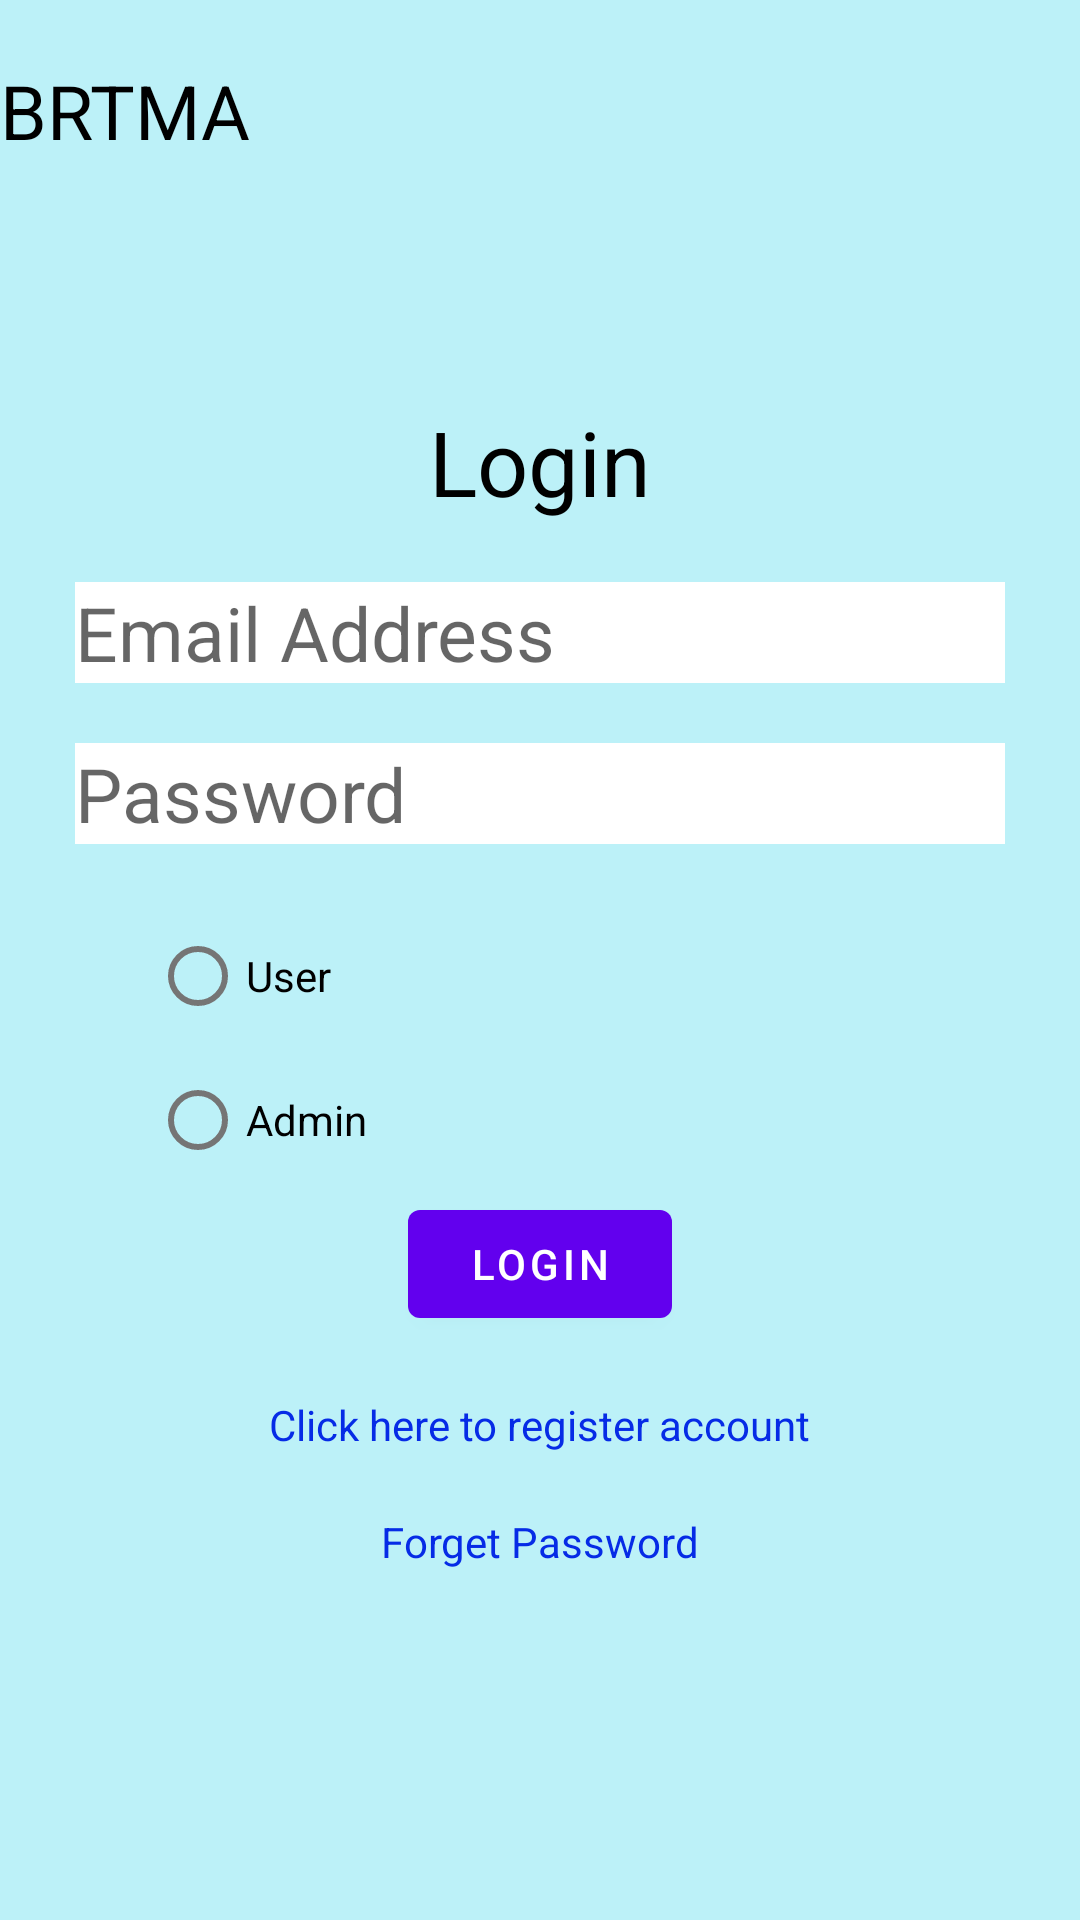

Write the Android layout XML for this screen, with the resource values it uses.
<!-- AndroidManifest.xml: activity theme Theme.Fyp.NoActionBar -->
<!-- res/layout/activity_main.xml -->
<?xml version="1.0" encoding="utf-8"?>
<LinearLayout xmlns:android="http://schemas.android.com/apk/res/android"
    xmlns:app="http://schemas.android.com/apk/res-auto"
    xmlns:tools="http://schemas.android.com/tools"
    android:layout_width="match_parent"
    android:layout_height="match_parent"
    android:background="#BCF1F8"
    android:orientation="vertical"
    tools:context=".MainActivity"

    >

    <TextView
        android:layout_width="wrap_content"
        android:layout_height="wrap_content"
        android:layout_marginTop="20dp"
        android:text="BRTMA"
        android:textColor="@color/black"
        android:textSize="25dp" />

    <TextView
        android:layout_width="wrap_content"
        android:layout_height="wrap_content"
        android:layout_gravity="center"
        android:layout_marginTop="80dp"
        android:text="Login"
        android:textColor="#000000"
        android:textSize="30dp" />

    <EditText
        android:id="@+id/ed_email"
        android:layout_width="match_parent"
        android:layout_height="wrap_content"
        android:layout_gravity="center"
        android:layout_marginStart="25dp"
        android:layout_marginTop="20dp"
        android:layout_marginEnd="25dp"
        android:background="#FFFFFF"
        android:hint="Email Address"
        android:textSize="25dp"/>

    <EditText
        android:id="@+id/ed_password"
        android:layout_width="match_parent"
        android:layout_height="wrap_content"
        android:layout_gravity="center"
        android:layout_marginStart="25dp"
        android:layout_marginTop="20dp"
        android:layout_marginEnd="25dp"
        android:background="#FFFFFF"
        android:hint="Password"
        android:textSize="25dp"/>

    <RadioGroup
        android:layout_width="match_parent"
        android:layout_height="wrap_content"
        android:layout_marginStart="50dp"
        android:layout_marginEnd="50dp"
        android:layout_marginTop="20dp">

        <RadioButton
            android:layout_width="match_parent"
            android:layout_height="wrap_content"
            android:id="@+id/rb_user"
            android:layout_weight="1"
            android:text="User"
            android:textColor="@color/black"/>

        <RadioButton
            android:layout_width="match_parent"
            android:layout_height="wrap_content"
            android:id="@+id/rb_admin"
            android:layout_weight="1"
            android:text="Admin"
            android:textColor="@color/black"/>

    </RadioGroup>
    
    <Button
        android:id="@+id/bt_login"
        android:layout_width="wrap_content"
        android:layout_height="wrap_content"
        android:layout_gravity="center"
        android:text="Login"/>

    <TextView
        android:layout_width="wrap_content"
        android:layout_height="wrap_content"
        android:id="@+id/tx_register"
        android:text="Click here to register account"
        android:textColor="#062BE6"
        android:clickable="true"
        android:layout_marginTop="20dp"
        android:layout_gravity="center"/>

    <TextView
        android:layout_width="wrap_content"
        android:layout_height="wrap_content"
        android:id="@+id/tx_reset_pass"
        android:text="Forget Password"
        android:textColor="#062BE6"
        android:clickable="true"
        android:layout_marginTop="20dp"
        android:layout_gravity="center"/>

</LinearLayout>
<!-- resources referenced by this layout -->
<resources>
  <color name="black">#FF000000</color>
  <style name="Theme.Fyp.NoActionBar">
          <item name="windowActionBar">false</item>
          <item name="windowNoTitle">true</item>
      </style>
</resources>
